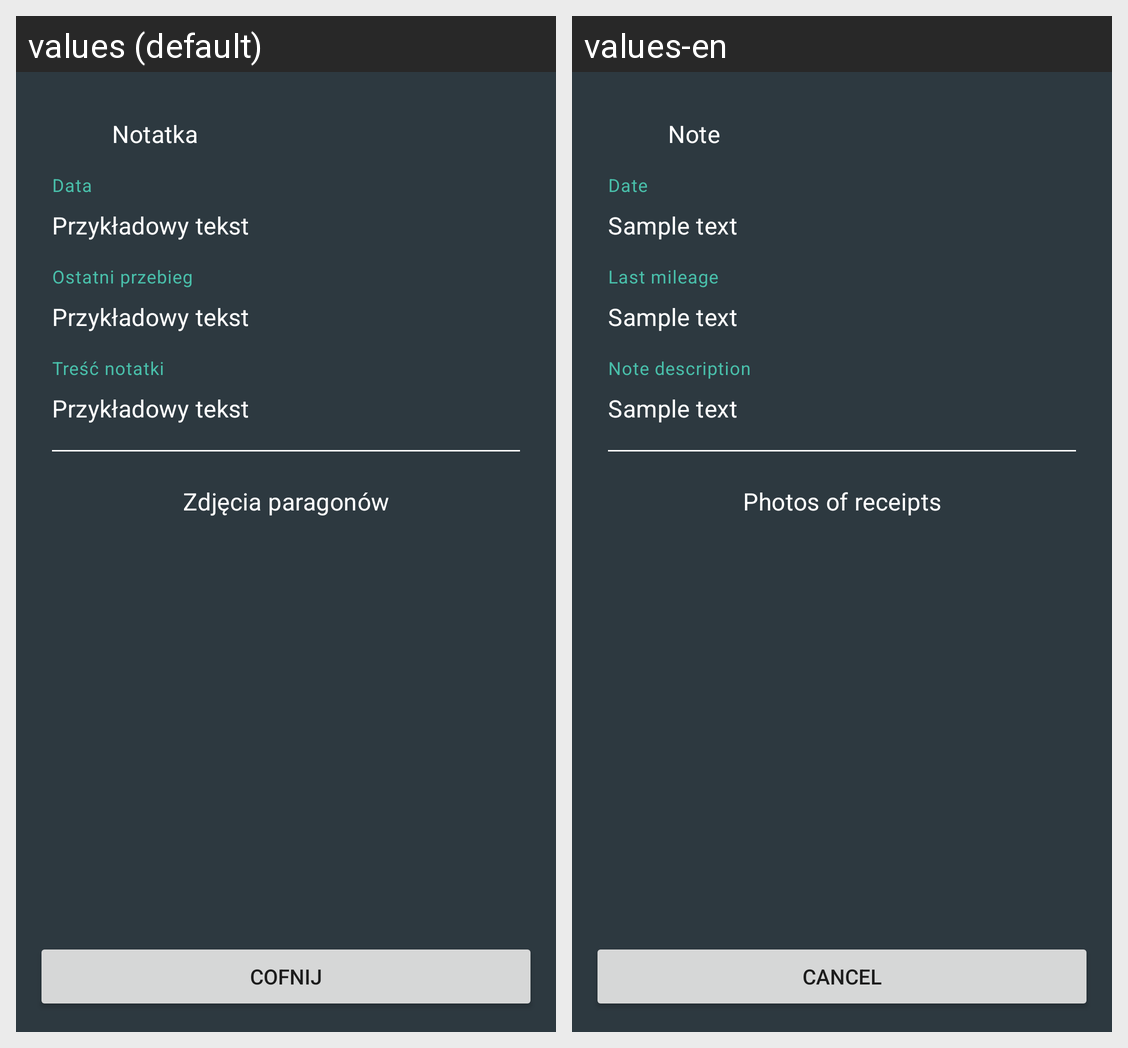

The Android screen above is rendered under two locales of the same app. Produce the string resources it draws, with the default and per-locale values.
Android screen res/layout/fragment_add_note_info.xml rendered under 2 locales, left to right: values (default), values-en. Device: Nexus 5 (rendered at 1080×1920; each locale shown at half size, 540×960, under a caption strip naming it); theme Theme.SimplyCarfleet.
Strings drawn on this screen, with the default value and each locale's value (text and hints the layout hard-codes, and strings that could not be matched under every locale, appear in the picture but are not listed):

note_more_info_type_of_statistic
  values: Notatka
  values-en: Note

note_more_info_date_selected
  values: Data
  values-en: Date

sample_text
  values: Przykładowy tekst
  values-en: Sample text

note_more_info_last_mileage
  values: Ostatni przebieg
  values-en: Last mileage

note_more_info_note_description
  values: Treść notatki
  values-en: Note description

fragment_add_expenditure_receipt_images
  values: Zdjęcia paragonów
  values-en: Photos of receipts

fragment_add_note_info_button_cancel
  values: Cofnij
  values-en: Cancel
